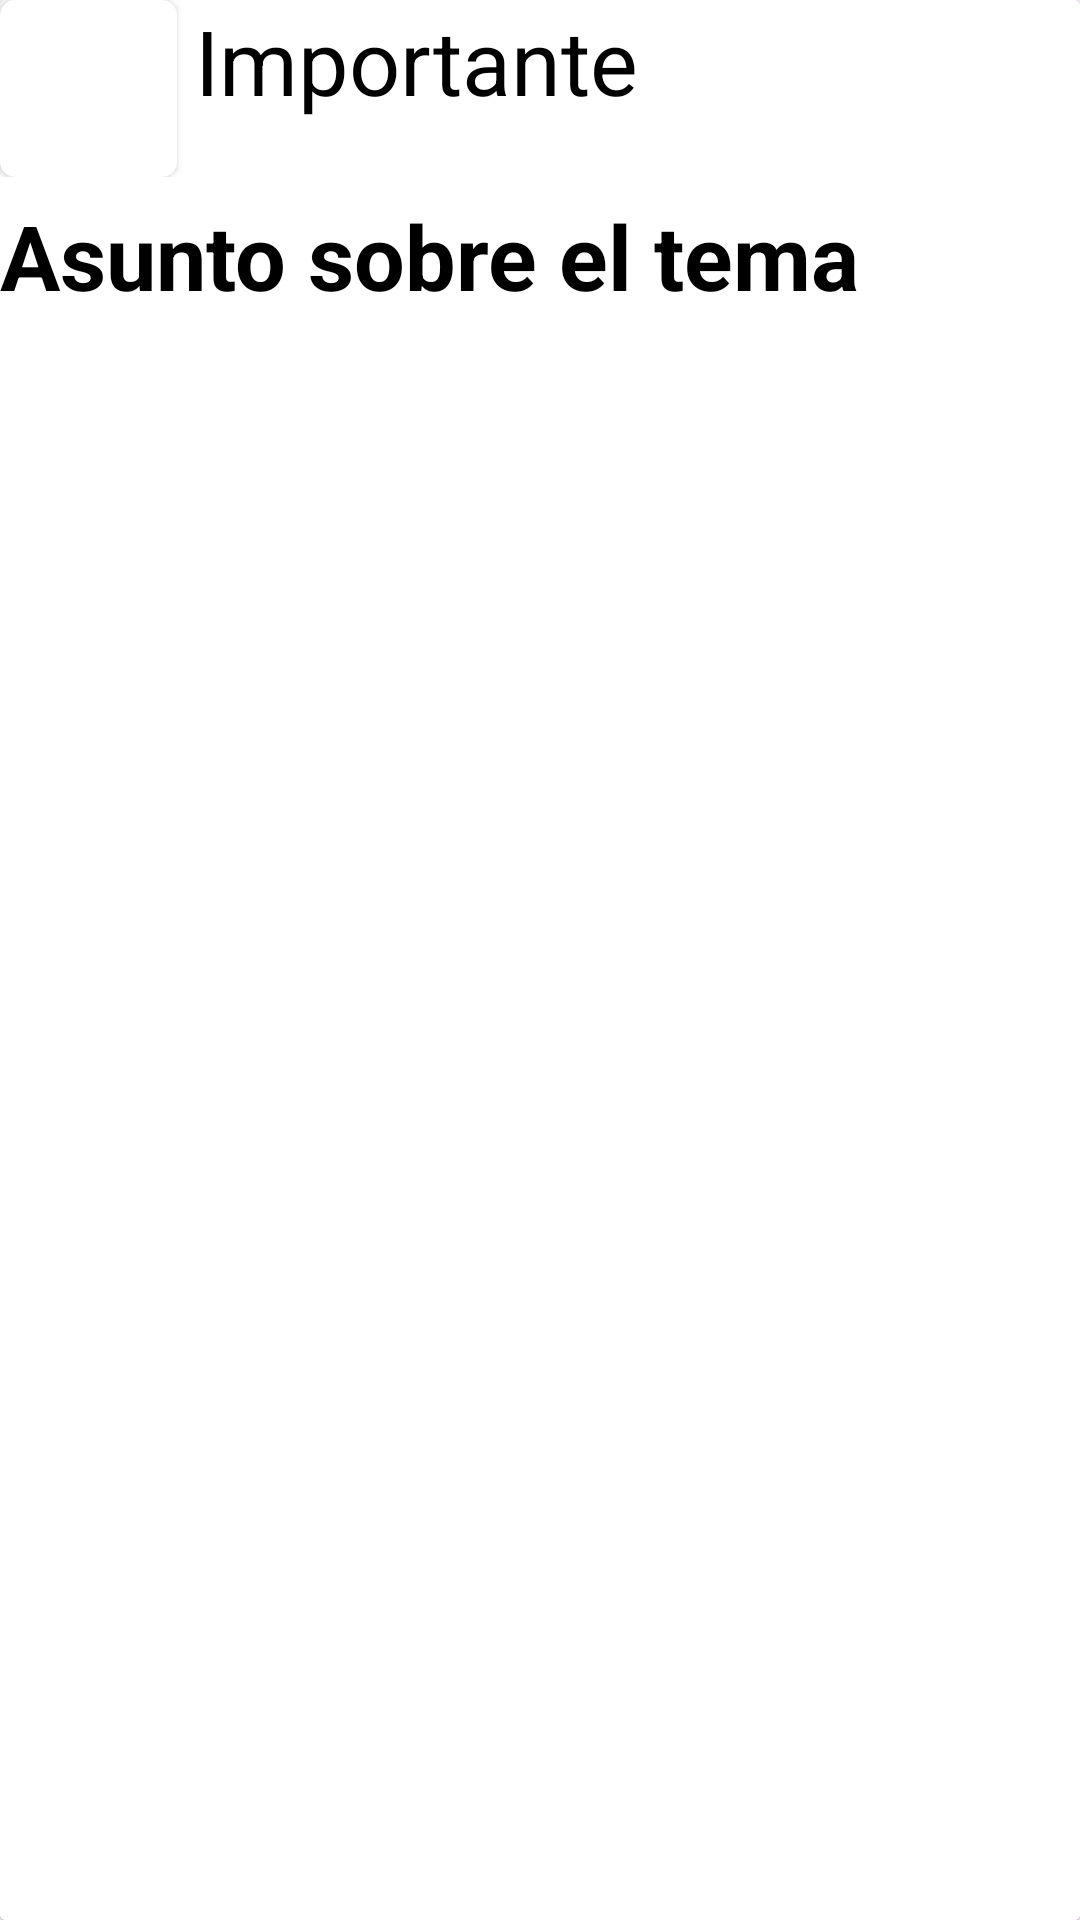

Here is an Android app screen rendered from its layout file. Give the layout XML and the strings, colors and styles it references.
<!-- AndroidManifest.xml: application theme Theme.INFOMRAITSCH -->
<!-- res/layout/card_anuncio.xml -->
<?xml version="1.0" encoding="utf-8"?>
<androidx.cardview.widget.CardView xmlns:android="http://schemas.android.com/apk/res/android"
    android:layout_width="match_parent"
    android:layout_height="match_parent"
    xmlns:app="http://schemas.android.com/apk/res-auto"
    android:layout_margin="20dp"
    android:background="@color/white">


    <TableLayout
        android:layout_width="match_parent"
        android:layout_height="match_parent"
        android:background="@color/white"
        >

        <TableRow>




    <androidx.cardview.widget.CardView
        android:layout_width="59dp"
        android:layout_height="59dp"
        app:cardCornerRadius="5dp"
    app:cardBackgroundColor="@android:color/white">

    <ImageView
        android:id="@+id/iconoa"
        android:layout_width="match_parent"
        android:layout_height="match_parent"
        android:src="@drawable/alert"
        android:scaleType="centerCrop"/>

</androidx.cardview.widget.CardView>





<TextView
                android:id="@+id/textoencabezadoan"
                android:layout_width="match_parent"
                android:layout_height="wrap_content"
                android:text="Importante"
                android:textColor="@color/black"
                android:textSize="30dp"
                android:layout_marginStart="6dp"/>



        </TableRow>
        <TextView
            android:id="@+id/asunto"
            android:layout_width="wrap_content"
            android:layout_height="wrap_content"
            android:text="Asunto sobre el tema "
            android:textSize="30dp"
            android:textStyle="bold"
            android:layout_marginTop="6dp"
            android:textColor="@color/black"/>
        <ImageView
            android:id="@+id/imagenProducto"
            android:layout_width="match_parent"
            android:layout_height="wrap_content"
            android:layout_marginTop="3dp"



            android:src="@drawable/alert"
            android:scaleType="centerInside"/>





    </TableLayout>






</androidx.cardview.widget.CardView>
<!-- resources referenced by this layout -->
<resources>
  <color name="black">#FF000000</color>
  <color name="white">#FFFFFFFF</color>
  <style name="Theme.INFOMRAITSCH" parent="Base.Theme.INFOMRAITSCH" />
  <style name="Base.Theme.INFOMRAITSCH" parent="Theme.Material3.DayNight.NoActionBar">
          
          
      </style>
</resources>
